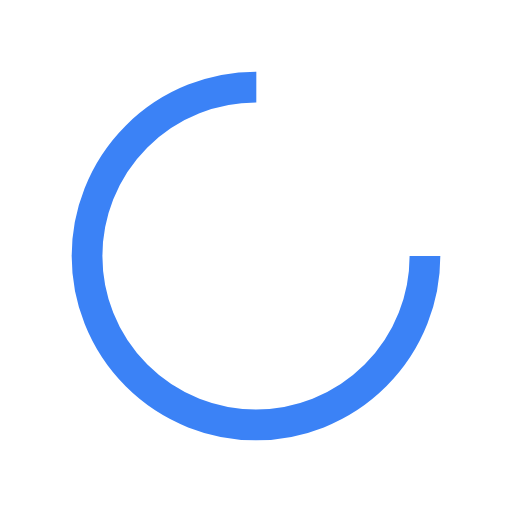
t = 0.00 s
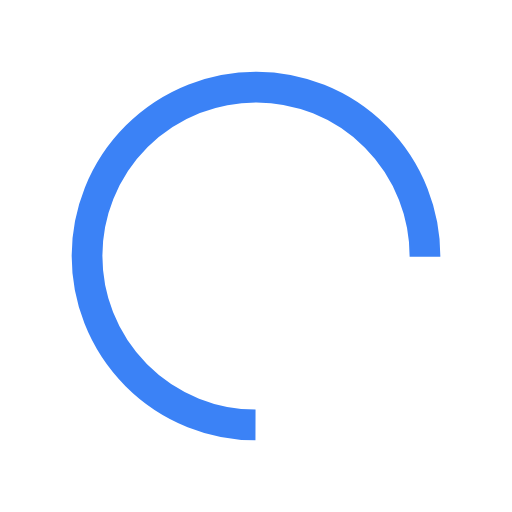
t = 0.21 s
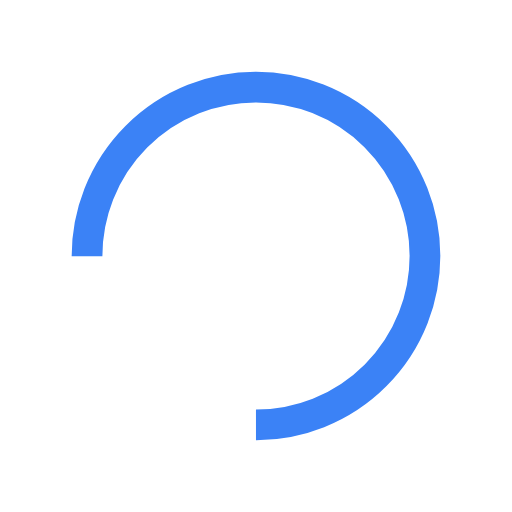
t = 0.41 s
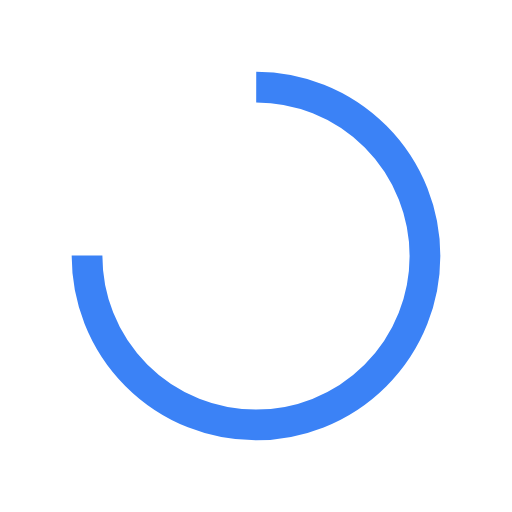
t = 0.62 s

The animated SVG that drew these frames (rendered in a browser with its animation timeline set to each time). Animation: 1 SMIL element (animateTransform=1); one cycle of 0.83 s, repeats indefinitely.

<svg xmlns="http://www.w3.org/2000/svg" viewBox="0 0 100 100" preserveAspectRatio="xMidYMid" width="236" height="236" style="shape-rendering: auto; display: block; background: rgb(255, 255, 255);" xmlns:xlink="http://www.w3.org/1999/xlink"><g><circle stroke-dasharray="155.50883635269477 53.83627878423159" r="33" stroke-width="6" stroke="#3b82f6" fill="none" cy="50" cx="50">
  <animateTransform keyTimes="0;1" values="0 50 50;360 50 50" dur="0.8264462809917356s" repeatCount="indefinite" type="rotate" attributeName="transform"></animateTransform>
</circle><g></g></g><!-- [ldio] generated by https://loading.io --></svg>